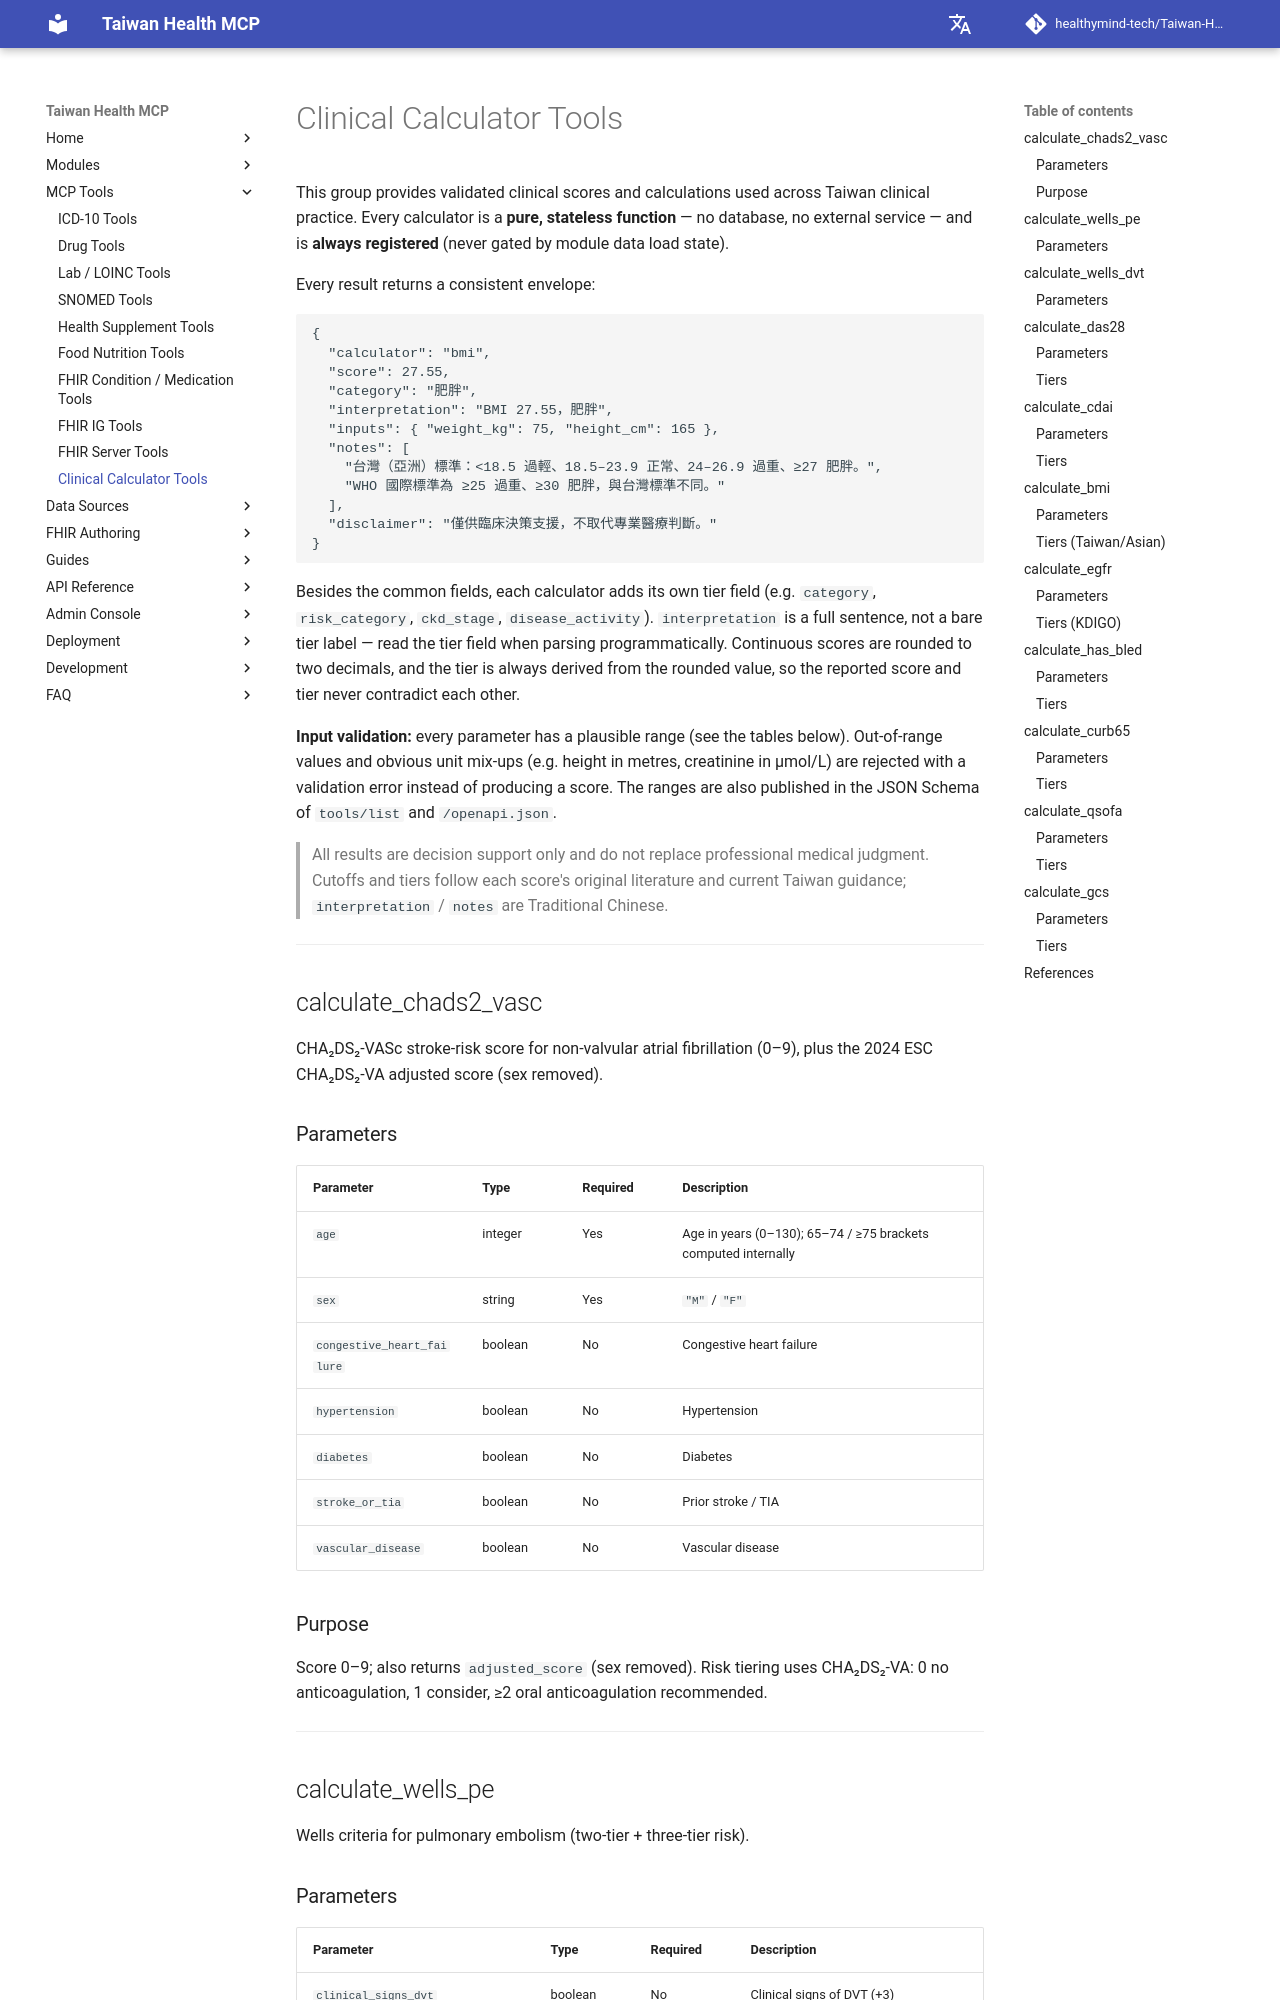

repository: healthymind-tech/Taiwan-Health-MCP · page: en/tools/clinical-calculator-tools/index.html · generator: mkdocs

# 臨床計算器工具 (Clinical Calculator Tools)

此類別工具提供台灣臨床場域常用的驗證計分與計算。所有計算器皆為**純函數、無狀態**：
不存取資料庫、不需外部服務，且**永久註冊**（不隨模組資料載入狀態啟用/停用）。

每個結果都回傳一致的信封：

```json
{
  "calculator": "bmi",
  "score": 27.55,
  "category": "肥胖",
  "interpretation": "BMI 27.55，肥胖",
  "inputs": { "weight_kg": 75, "height_cm": 165 },
  "notes": [
    "台灣（亞洲）標準：<18.5 過輕、18.5–23.9 正常、24–26.9 過重、≥27 肥胖。",
    "WHO 國際標準為 ≥25 過重、≥30 肥胖，與台灣標準不同。"
  ],
  "disclaimer": "僅供臨床決策支援，不取代專業醫療判斷。"
}
```

除共同欄位外，各計算器另有自己的分級欄位（如 `category`、`risk_category`、
`ckd_stage`、`disease_activity`）。`interpretation` 是一句完整的說明文字，
不是單純的分級標籤；程式要判讀分級時請讀分級欄位。連續型分數四捨五入到小數
兩位，分級一律依四捨五入後的數值判定，因此顯示的分數與分級不會互相矛盾。

**輸入範圍檢查：** 每個參數都有合理範圍（見下方各表），超出範圍或單位明顯
錯誤（例如身高以公尺、肌酸酐以 µmol/L 傳入）時，工具直接拒絕並回傳驗證錯誤，
不會算出分數。範圍同時列在 `tools/list` 與 `/openapi.json` 的 JSON Schema 中。

> 所有計算結果僅供臨床決策支援，不取代專業醫療判斷。分數採用的切點與分級
> 依各計分原始文獻與台灣現行指引；`interpretation` / `notes` 為正體中文。

---

## calculate_chads2_vasc
心房顫動（非瓣膜性）中風風險計分 CHA₂DS₂-VASc（0–9），並回傳 2024 ESC 的
CHA₂DS₂-VA 調整分數（去除性別）。

### 參數
| 參數名 | 型別 | 必填 | 說明 |
| :--- | :--- | :--- | :--- |
| `age` | integer | 是 | 年齡（歲，0–130），內部自動判斷 65–74 / ≥75 分組 |
| `sex` | string | 是 | 性別：`"M"` / `"F"` |
| `congestive_heart_failure` | boolean | 否 | 鬱血性心衰竭 |
| `hypertension` | boolean | 否 | 高血壓 |
| `diabetes` | boolean | 否 | 糖尿病 |
| `stroke_or_tia` | boolean | 否 | 中風 / TIA 病史 |
| `vascular_disease` | boolean | 否 | 血管疾病 |

### 用途
分數 0–9；回傳 `adjusted_score`（去除性別）。風險分級依 CHA₂DS₂-VA：
0 不需抗凝血、1 考慮、≥2 建議口服抗凝血。

---
